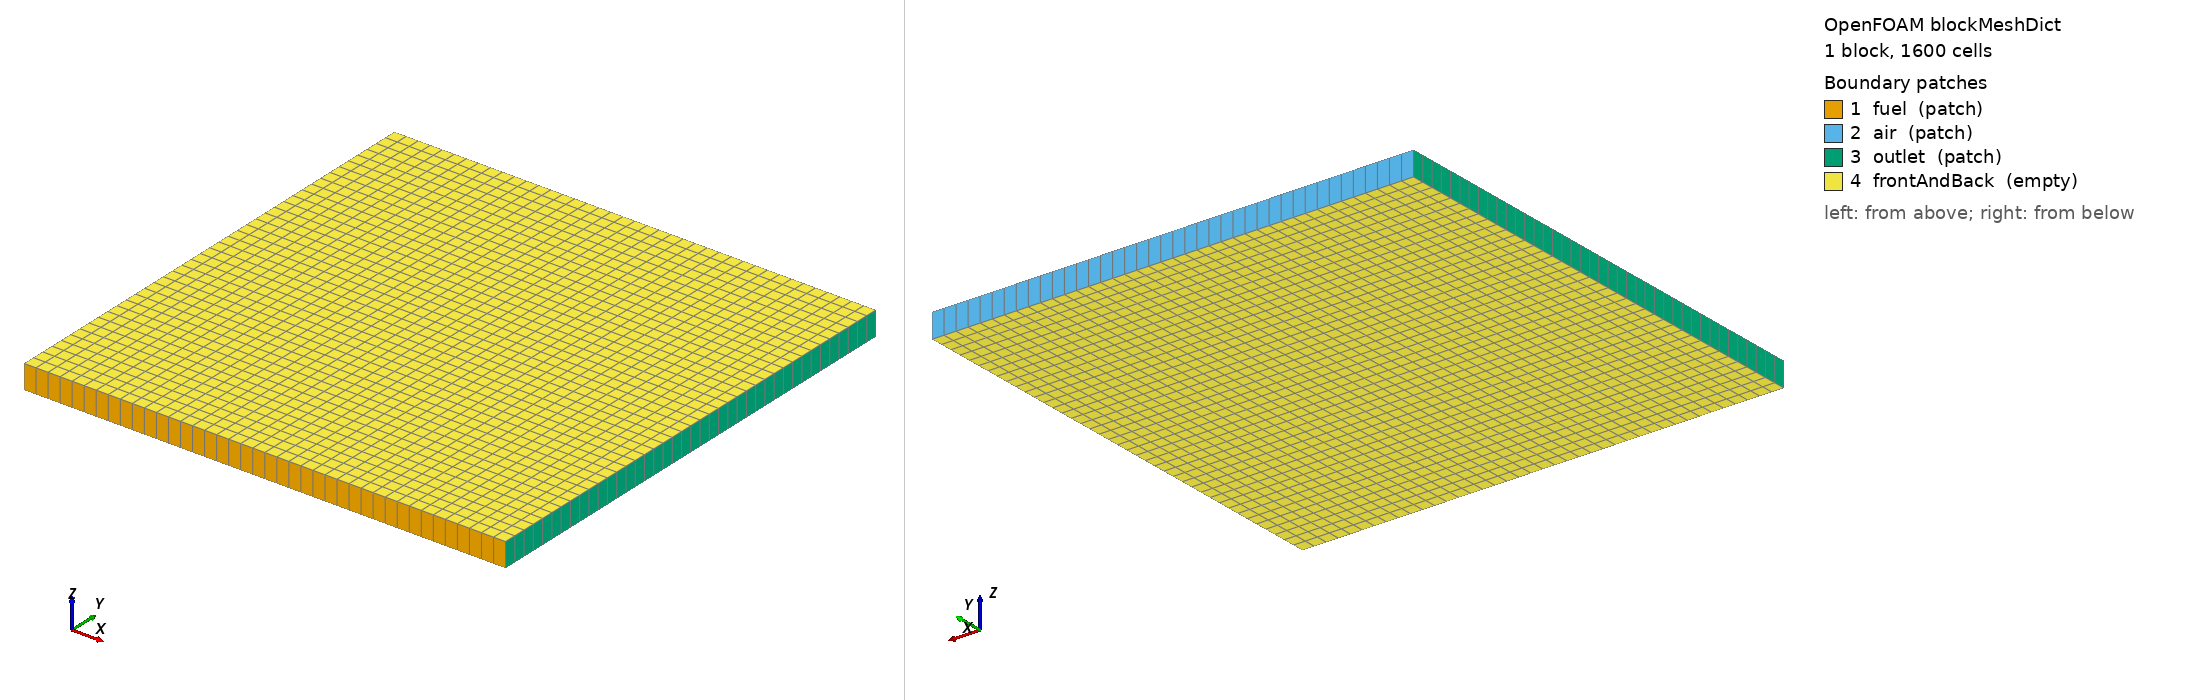

OpenFOAM case: the mesh blockMesh builds from blockMeshDict, 1 block(s), 1600 cells. Boundary patches (legend numbers): 1 fuel (patch), 2 air (patch), 3 outlet (patch), 4 frontAndBack (empty). Left view from above one corner, right view from below the opposite corner. Boundary conditions: 5 field file(s) under 0/; 4 of 4 drawn patches have an entry in a shipped field file.

=== system/blockMeshDict ===
FoamFile
{
    version     2.0;
    format      ascii;
    class       dictionary;
    object      blockMeshDict;
}
// * * * * * * * * * * * * * * * * * * * * * * * * * * * * * * * * * * * * * //

scale   1;

vertices
(
    (0 0 0)
    (0.02 0 0)
    (0.02 0.02 0)
    (0 0.02 0)
    (0 0 0.001)
    (0.02 0 0.001)
    (0.02 0.02 0.001)
    (0 0.02 0.001)
);

blocks
(
    hex (0 1 2 3 4 5 6 7) (40 40 1) simpleGrading (1 1 1)
);

edges
(
);

boundary
(
    fuel
    {
        type patch;
        faces
        (
            (0 1 5 4)
        );
    }
    air
    {
        type patch;
        faces
        (
            (3 7 6 2)
        );
    }
    outlet
    {
        type patch;
        faces
        (
            (0 4 7 3)
            (1 2 6 5)
        );
    }
    frontAndBack
    {
        type empty;
        faces
        (
            (0 3 2 1)
            (4 5 6 7)
        );
    }
);

mergePatchPairs
(
);

// ************************************************************************* //

=== system/controlDict ===
FoamFile
{
    version     2.0;
    format      ascii;
    class       dictionary;
    object      controlDict;
}
// * * * * * * * * * * * * * * * * * * * * * * * * * * * * * * * * * * * * * //

application     reactingFoam;

startFrom       startTime;

startTime       0;

stopAt          endTime;

endTime         0.5;

deltaT          1e-6;

writeControl    adjustableRunTime;

writeInterval   0.05;

purgeWrite      0;

writeFormat     ascii;

writePrecision  8;

timePrecision   8;

runTimeModifiable true;

adjustTimeStep  yes;

maxCo           1;

maxDeltaT       1e-4;

// ************************************************************************* //

=== 0/CO2 ===
FoamFile
{
    version     2.0;
    format      ascii;
    class       volScalarField;
    object      CO2;
}
// * * * * * * * * * * * * * * * * * * * * * * * * * * * * * * * * * * * * * //

dimensions      [0 0 0 0 0 0 0];

internalField   uniform 0;

boundaryField
{
    fuel
    {
        type            fixedValue;
        value           uniform 0;
    }
    air
    {
        type            fixedValue;
        value           uniform 0;
    }
    outlet
    {
        type            inletOutlet;
        inletValue      uniform 0;
        value           uniform 0;
    }
    frontAndBack
    {
        type            empty;
    }
}

// ************************************************************************* //

=== 0/U ===
FoamFile
{
    version     2.0;
    format      ascii;
    class       volVectorField;
    object      U;
}
// * * * * * * * * * * * * * * * * * * * * * * * * * * * * * * * * * * * * * //

dimensions      [0 1 -1 0 0 0 0];

internalField   uniform (0 0 0);

boundaryField
{
    fuel
    {
        type            fixedValue;
        value           uniform (0.2 0 0);
    }
    air
    {
        type            fixedValue;
        value           uniform (-0.1 0 0);
    }
    outlet
    {
        type            inletOutlet;
        inletValue      uniform (0 0 0);
        value           uniform (0 0 0);
    }
    frontAndBack
    {
        type            empty;
    }
}

// ************************************************************************* //

=== 0/Ydefault ===
FoamFile
{
    version     2.0;
    format      ascii;
    class       volScalarField;
    object      Y;
}
// * * * * * * * * * * * * * * * * * * * * * * * * * * * * * * * * * * * * * //

dimensions      [0 0 0 0 0 0 0];

internalField   uniform 1;

boundaryField
{
    fuel
    {
        type            fixedValue;
        value           uniform 1;
    }
    air
    {
        type            fixedValue;
        value           uniform 1;
    }
    outlet
    {
        type            inletOutlet;
        inletValue      uniform 1;
        value           uniform 1;
    }
    frontAndBack
    {
        type            empty;
    }
}

// ************************************************************************* //

=== 0/alphat ===
FoamFile
{
    version     2.0;
    format      ascii;
    class       volScalarField;
    object      alphat;
}
// * * * * * * * * * * * * * * * * * * * * * * * * * * * * * * * * * * * * * //

dimensions      [1 -1 -1 0 0 0 0];

internalField   uniform 0;

boundaryField
{
    fuel
    {
        type            calculated;
        value           uniform 0;
    }
    air
    {
        type            calculated;
        value           uniform 0;
    }
    outlet
    {
        type            calculated;
        value           uniform 0;
    }
    frontAndBack
    {
        type            empty;
    }
}

// ************************************************************************* //

=== 0/p ===
FoamFile
{
    version     2.0;
    format      ascii;
    class       volScalarField;
    object      p;
}
// * * * * * * * * * * * * * * * * * * * * * * * * * * * * * * * * * * * * * //

dimensions      [1 -1 -2 0 0 0 0];

internalField   uniform 101325;

boundaryField
{
    fuel
    {
        type            fixedValue;
        value           uniform 101325;
    }
    air
    {
        type            fixedValue;
        value           uniform 101325;
    }
    outlet
    {
        type            waveTransmissive;
        field           p;
        psi             thermo:psi;
        gamma           1.4;
        fieldInf        101325;
        lInf            0.1;
        value           uniform 101325;
    }
    frontAndBack
    {
        type            empty;
    }
}

// ************************************************************************* //

Also in the case, not shown: constant/polyMesh/points (numeric list).
